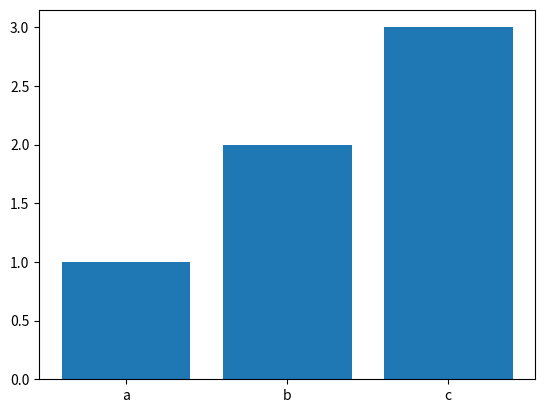

This figure's Python source:
from matplotlib import pyplot as plt

xx = ["a", "b", "c"]
yy = [1, 2, 3]

plt.bar(xx, yy)

plt.show()